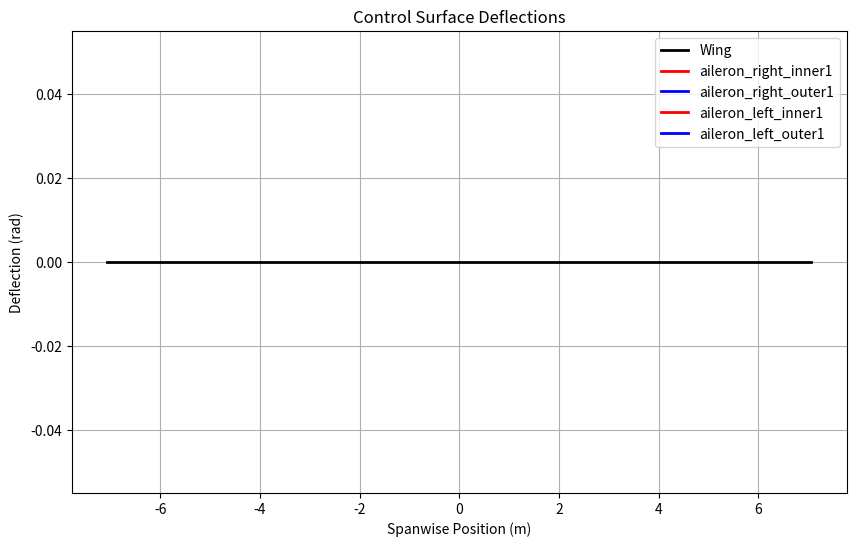

Write Python code to recreate this figure.
import numpy as np
import matplotlib.pyplot as plt

# Example data for visualization
y_coord_ailerons = np.array([0.862823, 2.820273, 4.301239, 5.653424, 6.928342]) / 2.
control_surface_deflections = {
    'aileron_right_inner1': 0,  # Deflection in radians (0.5236 = 30 degrees)
    'aileron_right_inner2': 0,
    'aileron_right_outer1': 0,
    'aileron_right_outer2': 0,
    'aileron_left_inner1': -0,
    'aileron_left_inner2': -0,
    'aileron_left_outer1': -0,
    'aileron_left_outer2': -0
}

def plot_control_surfaces(y_coords, deflections, wing_span):
    fig, ax = plt.subplots(figsize=(10, 6))
    half_wing_span = wing_span / 2

    # Plot wing outline
    ax.plot([-half_wing_span, half_wing_span], [0, 0], 'k-', lw=2, label='Wing')

    # Plot control surfaces with deflections
    num_ailerons = len(y_coords) // 2  # Number of ailerons per side
    for i in range(num_ailerons):
        y = y_coords[i]
        # Right wing
        right_inner_key = f'aileron_right_inner{i + 1}'
        right_outer_key = f'aileron_right_outer{i + 1}'
        if right_inner_key in deflections and right_outer_key in deflections:
            ax.plot([y, y], [0, deflections[right_inner_key]], 'r-', lw=2, label=f'{right_inner_key}' if i == 0 else "")
            ax.plot([y, y], [0, deflections[right_outer_key]], 'b-', lw=2, label=f'{right_outer_key}' if i == 0 else "")

        # Left wing
        y_left = y
        left_inner_key = f'aileron_left_inner{i + 1}'
        left_outer_key = f'aileron_left_outer{i + 1}'
        if left_inner_key in deflections and left_outer_key in deflections:
            ax.plot([-y_left, -y_left], [0, deflections[left_inner_key]], 'r-', lw=2, label=f'{left_inner_key}' if i == 0 else "")
            ax.plot([-y_left, -y_left], [0, deflections[left_outer_key]], 'b-', lw=2, label=f'{left_outer_key}' if i == 0 else "")

    ax.set_xlabel('Spanwise Position (m)')
    ax.set_ylabel('Deflection (rad)')
    ax.legend()
    ax.set_title('Control Surface Deflections')
    plt.grid(True)
    plt.show()

# Wing span example
wing_span = 14.14  # Total wing span (2 * half_wing_span)

# Call the function to plot
plot_control_surfaces(y_coord_ailerons, control_surface_deflections, wing_span)
